Photos from the image-classification dataset "processed" in the GitHub repository daundsairaj09/-medicinal-plant-recognition. Its 16 classes are: asthma weed, badipala, bamboo, beans, catharanthus, chakte, chilly, citron lime herelikai, coffee, common rue naagdalli, coriender, ekka, eucalyptus, ganigale, ganike, gasagase.

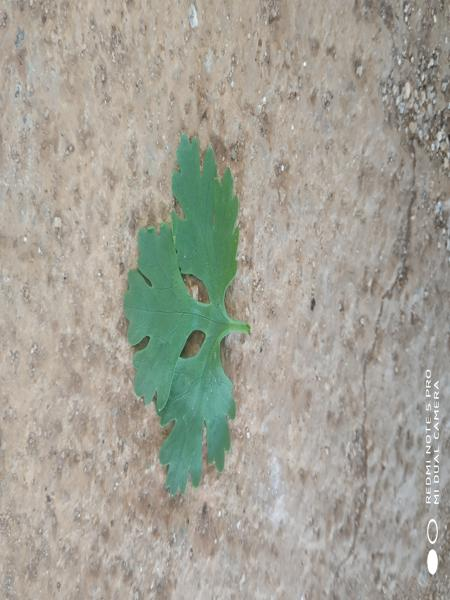
Label: coriender

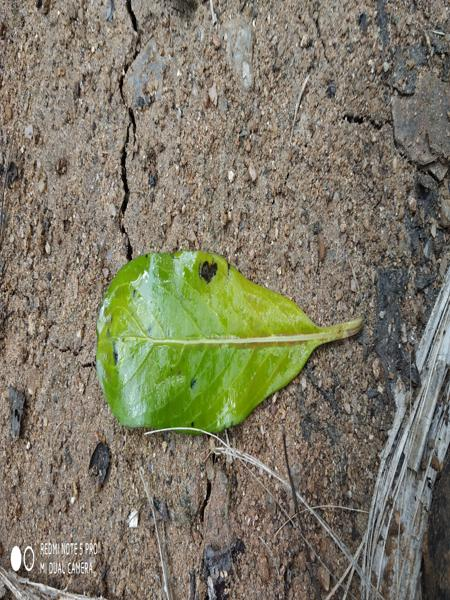
Label: catharanthus

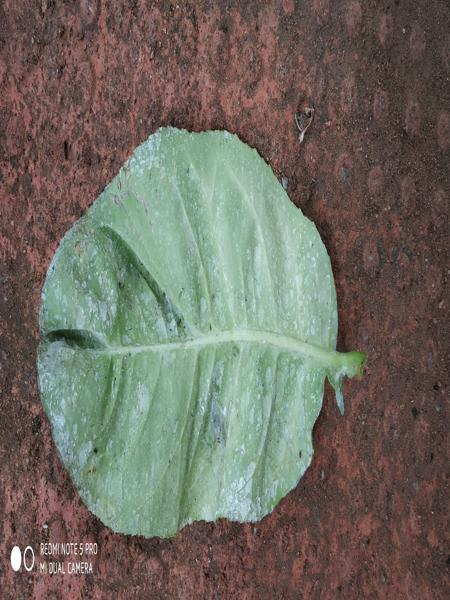
Label: badipala

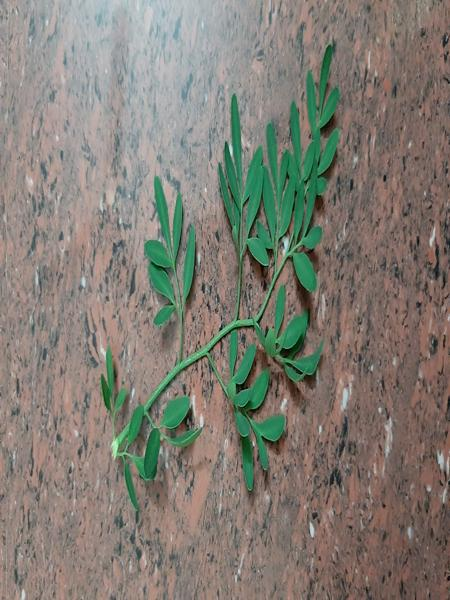
Label: common rue naagdalli

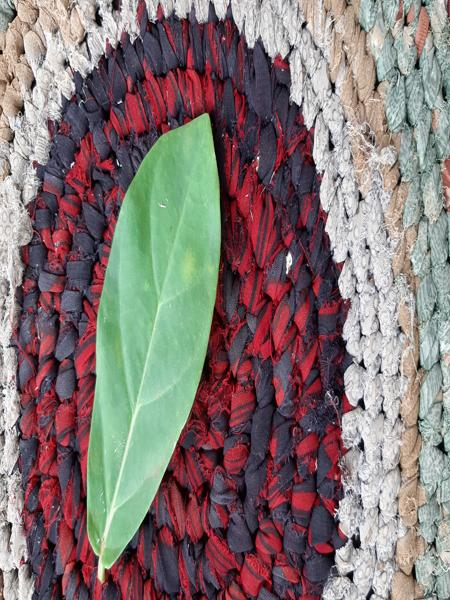
Label: ekka

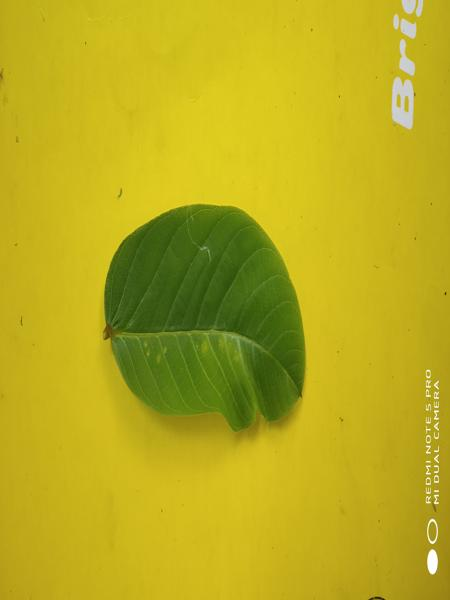
Label: chakte
